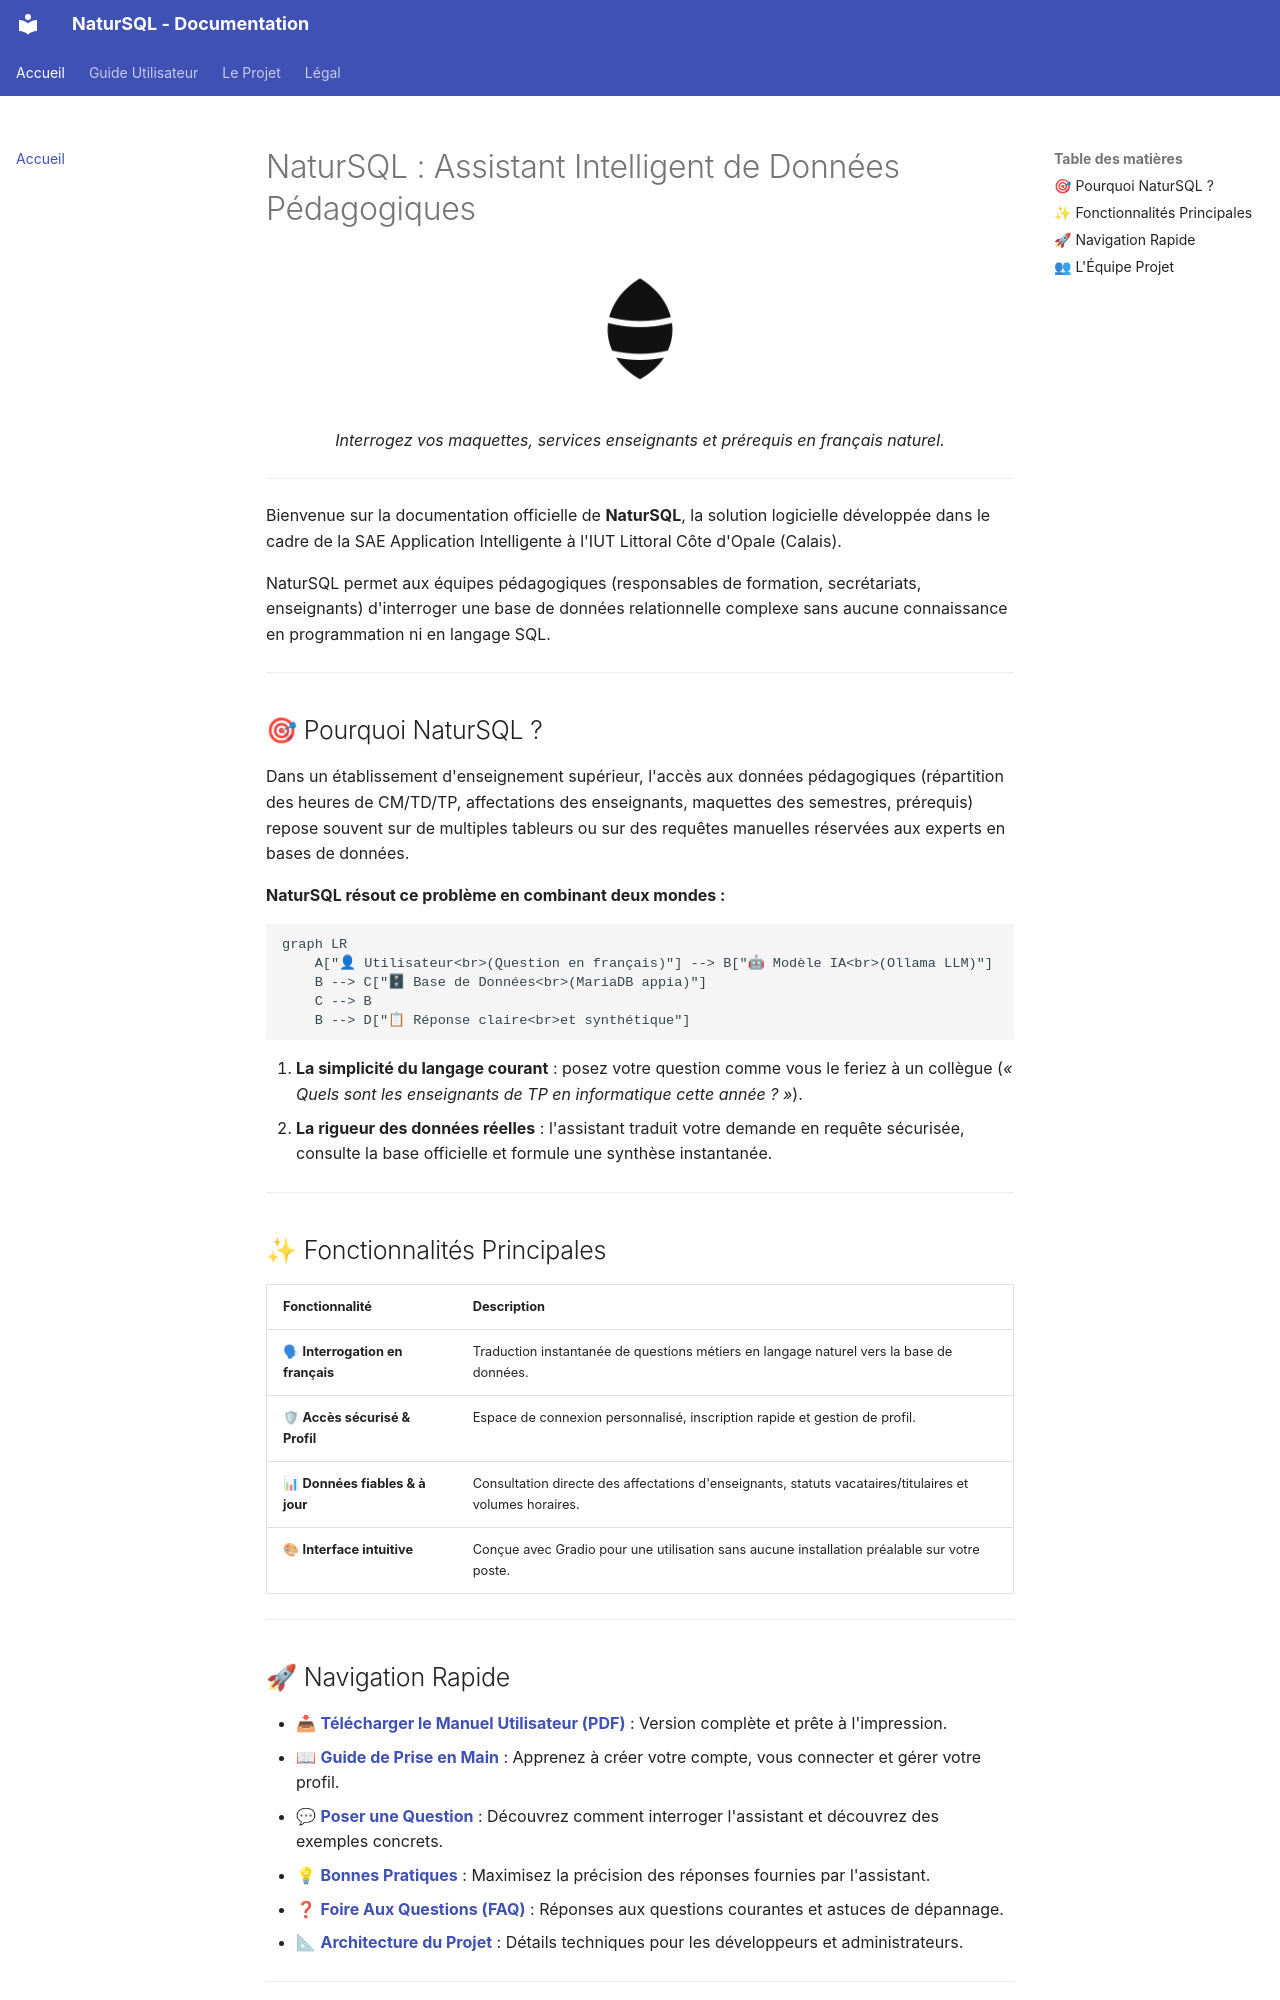

repository: ChtiAxel/appli_intelligente · page: index.html · generator: mkdocs

# NaturSQL : Assistant Intelligent de Données Pédagogiques

<div align="center">
  <img src="assets/logo.png" alt="Logo NaturSQL" width="120" style="margin-bottom: 15px;" />
  <p><em>Interrogez vos maquettes, services enseignants et prérequis en français naturel.</em></p>
</div>

---

Bienvenue sur la documentation officielle de **NaturSQL**, la solution logicielle développée dans le cadre de la SAE Application Intelligente à l'IUT Littoral Côte d'Opale (Calais).

NaturSQL permet aux équipes pédagogiques (responsables de formation, secrétariats, enseignants) d'interroger une base de données relationnelle complexe sans aucune connaissance en programmation ni en langage SQL.

---

## 🎯 Pourquoi NaturSQL ?

Dans un établissement d'enseignement supérieur, l'accès aux données pédagogiques (répartition des heures de CM/TD/TP, affectations des enseignants, maquettes des semestres, prérequis) repose souvent sur de multiples tableurs ou sur des requêtes manuelles réservées aux experts en bases de données.

**NaturSQL résout ce problème en combinant deux mondes :**

```mermaid
graph LR
    A["👤 Utilisateur<br>(Question en français)"] --> B["🤖 Modèle IA<br>(Ollama LLM)"]
    B --> C["🗄 Base de Données<br>(MariaDB appia)"]
    C --> B
    B --> D["📋 Réponse claire<br>et synthétique"]
```

1. **La simplicité du langage courant** : posez votre question comme vous le feriez à un collègue (*« Quels sont les enseignants de TP en informatique cette année ? »*).
2. **La rigueur des données réelles** : l'assistant traduit votre demande en requête sécurisée, consulte la base officielle et formule une synthèse instantanée.

---

## ✨ Fonctionnalités Principales

| Fonctionnalité | Description |
| :--- | :--- |
| 🗣 **Interrogation en français** | Traduction instantanée de questions métiers en langage naturel vers la base de données. |
| 🛡 **Accès sécurisé & Profil** | Espace de connexion personnalisé, inscription rapide et gestion de profil. |
| 📊 **Données fiables & à jour** | Consultation directe des affectations d'enseignants, statuts vacataires/titulaires et volumes horaires. |
| 🎨 **Interface intuitive** | Conçue avec Gradio pour une utilisation sans aucune installation préalable sur votre poste. |

---
